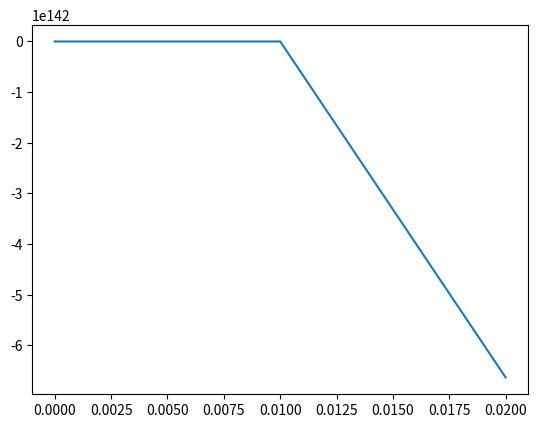

Source code (Python):
import numpy as np
import matplotlib.pyplot as plt


# define constants
x_start, v_start = 0, 0
gamma = 0.19
amu = 1.660539 * 10**-27
m = 39.0983 * amu
T = 310
kb = 1.38064852 * 10**-23
D = kb * T / (gamma * m)
delta_t = 0.01

# we use a normal distribution with unit variance, so we use mean 0 and variance 1
mean = 0
variance = 1


# calculate the potential
def V(x_var):
    return -(x_var**2 / 4.0) + (x_var**4 / 8)


def x(x_prev, v_prev, random_1, random_2):
    return x_prev + delta_t * v_prev + A(x_prev, v_prev, random_1, random_2)


def v(x, x_prev, v_prev, random_1, random_2):
    return v_prev + (0.5 * delta_t) * (F_p(x) + F_p(x_prev)) \
           - (gamma / m) * A(x_prev, v_prev, random_1, random_2) \
           + (2 * D * gamma ** 2 * delta_t) * random_1

# F_p is calculated by deriving V to x * -1
def F_p(x_var):
    return x_var/2 - (x_var**3)/2


def A(x, v, random_1, random_2):
    p1 = (0.5 * delta_t ** 2) * (F_p(x) - (gamma / m) * v)
    p2 = ((2 * D * (gamma ** 2)) ** 0.5) * delta_t ** 1.5
    p3 = 0.5 * random_1 + 0.5 * ((3)**(-0.5)) * random_2

    return p1 + p2 * p3

# returns two random variables using the standard normal distribution
def normal(mean, variance):
    s = np.random.normal(mean, variance, 2)
    return s[0], s[1]

t_list = [0]
x_list = [x_start]
v_list = [v_start]

for t in np.arange(0, 50, delta_t):

    random_1, random_2 = normal(mean, variance)

    x_prev = x_list[-1]
    v_prev = v_list[-1]

    x_new = x(x_prev, v_prev, random_1, random_2)
    v_new = v(x_new, x_prev, v_prev, random_1, random_2)

    x_list.append(x_new)
    v_list.append(v_new)
    t_list.append(t)

plt.plot(t_list, x_list)
plt.show()